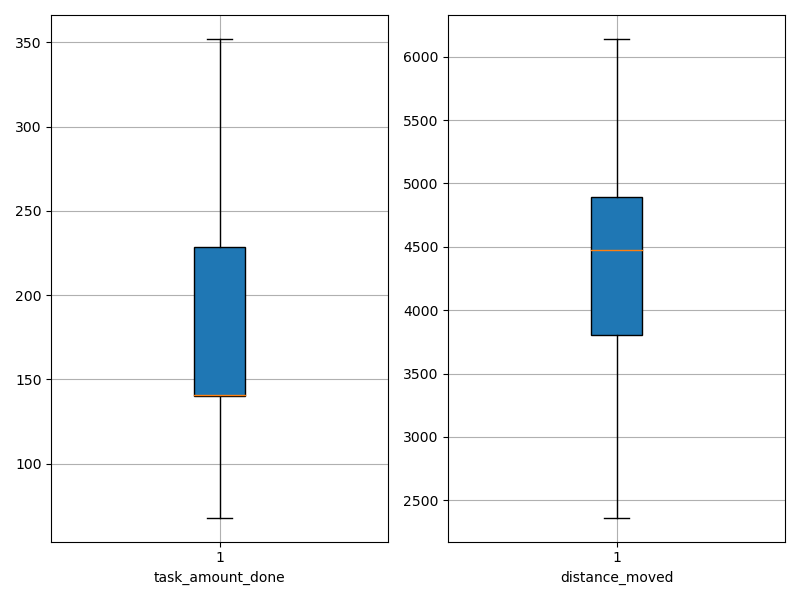

Data behind this chart, as committed beside it:
agent_id, task_amount_done, distance_moved
0, 139.0, 3784
1, 279.0, 4454
2, 140.0, 4456
3, 352.0, 5825
4, 142.0, 4542
5, 141.0, 4937
6, 138.0, 4400
7, 211.0, 4706
8, 140.0, 2362
9, 209.0, 3808
10, 139.0, 3258
11, 350.0, 4889
12, 347.0, 4904
13, 141.0, 4499
14, 141.0, 5028
15, 68.0, 3324
16, 212.0, 3477
17, 140.0, 4808
18, 351.0, 6140
19, 140.0, 3970
